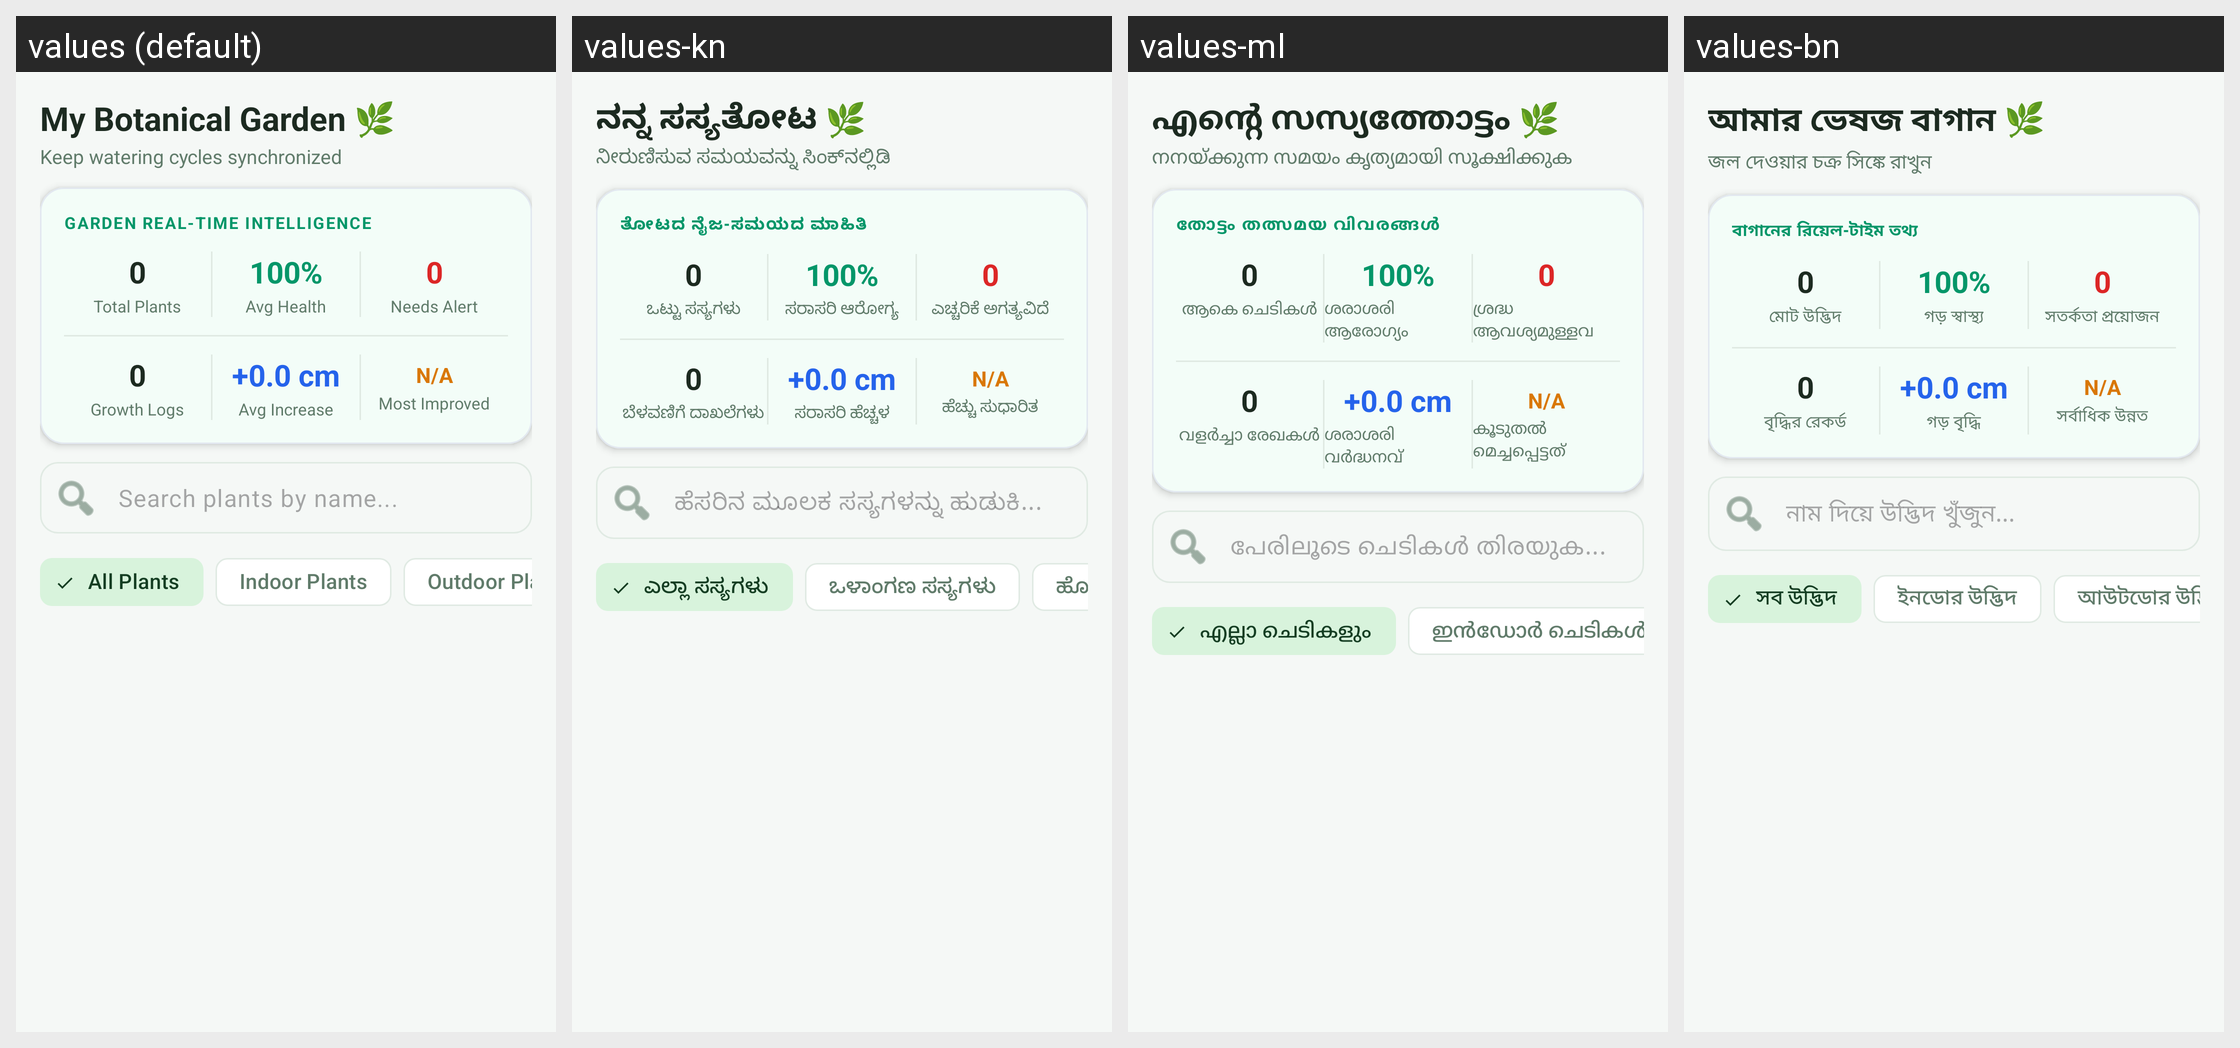

The same Android screen rendered under several of its app's locales, left to right. List the strings drawn on it with the default value and each locale's translation.
Android screen res/layout/fragment_saved_plants.xml rendered under 4 locales, left to right: values (default), values-kn, values-ml, values-bn. Device: Nexus 5 (rendered at 1080×1920; each locale shown at half size, 540×960, under a caption strip naming it); theme Theme.PlantLensAI.
Other locales in the repository, not shown: values-gu, values-hi, values-mr, values-pa, values-ta, values-te.
Strings drawn on this screen, with the default value and each locale's value (text and hints the layout hard-codes, and strings that could not be matched under every locale, appear in the picture but are not listed):

garden_title
  values: My Botanical Garden 🌿
  values-kn: ನನ್ನ ಸಸ್ಯತೋಟ 🌿
  values-ml: എന്റെ സസ്യത്തോട്ടം 🌿
  values-bn: আমার ভেষজ বাগান 🌿

garden_subtitle
  values: Keep watering cycles synchronized
  values-kn: ನೀರುಣಿಸುವ ಸಮಯವನ್ನು ಸಿಂಕ್‌ನಲ್ಲಿಡಿ
  values-ml: നനയ്ക്കുന്ന സമയം കൃത്യമായി സൂക്ഷിക്കുക
  values-bn: জল দেওয়ার চক্র সিঙ্কে রাখুন

garden_intelligence
  values: GARDEN REAL-TIME INTELLIGENCE
  values-kn: ತೋಟದ ನೈಜ-ಸಮಯದ ಮಾಹಿತಿ
  values-ml: തോട്ടം തത്സമയ വിവരങ്ങൾ
  values-bn: বাগানের রিয়েল-টাইম তথ্য

total_plants
  values: Total Plants
  values-kn: ಒಟ್ಟು ಸಸ್ಯಗಳು
  values-ml: ആകെ ചെടികൾ
  values-bn: মোট উদ্ভিদ

avg_health
  values: Avg Health
  values-kn: ಸರಾಸರಿ ಆರೋಗ್ಯ
  values-ml: ശരാശരി ആരോഗ്യം
  values-bn: গড় স্বাস্থ্য

needs_alert
  values: Needs Alert
  values-kn: ಎಚ್ಚರಿಕೆ ಅಗತ್ಯವಿದೆ
  values-ml: ശ്രദ്ധ ആവശ്യമുള്ളവ
  values-bn: সতর্কতা প্রয়োজন

growth_logs
  values: Growth Logs
  values-kn: ಬೆಳವಣಿಗೆ ದಾಖಲೆಗಳು
  values-ml: വളർച്ചാ രേഖകൾ
  values-bn: বৃদ্ধির রেকর্ড

avg_increase
  values: Avg Increase
  values-kn: ಸರಾಸರಿ ಹೆಚ್ಚಳ
  values-ml: ശരാശരി വർദ്ധനവ്
  values-bn: গড় বৃদ্ধি

most_improved
  values: Most Improved
  values-kn: ಹೆಚ್ಚು ಸುಧಾರಿತ
  values-ml: കൂടുതൽ മെച്ചപ്പെട്ടത്
  values-bn: সর্বাধিক উন্নত

search_plants_hint
  values: Search plants by name...
  values-kn: ಹೆಸರಿನ ಮೂಲಕ ಸಸ್ಯಗಳನ್ನು ಹುಡುಕಿ...
  values-ml: പേരിലൂടെ ചെടികൾ തിരയുക...
  values-bn: নাম দিয়ে উদ্ভিদ খুঁজুন...

all_plants_chip
  values: All Plants
  values-kn: ಎಲ್ಲಾ ಸಸ್ಯಗಳು
  values-ml: എല്ലാ ചെടികളും
  values-bn: সব উদ্ভিদ

indoor_plants_chip
  values: Indoor Plants
  values-kn: ಒಳಾಂಗಣ ಸಸ್ಯಗಳು
  values-ml: ഇൻഡോർ ചെടികൾ
  values-bn: ইনডোর উদ্ভিদ
